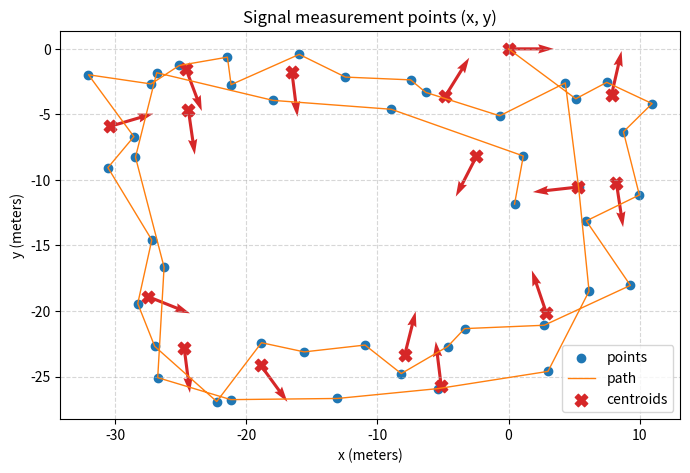

The script that saved this image:
import matplotlib.pyplot as plt
import numpy as np

x = [0.457531, 1.12709, -8.94418, -17.9665, -26.8437, -28.4618, -26.2801, -26.7656, -21.1859, -13.062, -5.35646, 3.00743, 6.14319, 5.3453, 4.32981, -0.669558, -6.31616, -7.47115, -12.4426, -15.969, -21.1692, -21.4482, -25.114, -27.2733, -32.0495, -28.5845, -30.5653, -27.2175, -28.2888, -26.9943, -22.2628, -18.8481, -15.5895, -10.9473, -8.18535, -4.64227, -3.35337, 2.72287, 9.2957, 5.93117, 9.98199, 8.76563, 10.9529, 7.49347, 5.1277, 0]
y = [-11.8486, -8.173, -4.60841, -3.93103, -1.82116, -8.26183, -16.6569, -25.0853, -26.7621, -26.6733, -25.9182, -24.6078, -18.4892, -10.5494, -2.59848, -5.10812, -3.32028, -2.36528, -2.1543, -0.421975, -2.73173, -0.632963, -1.26593, -2.67621, -1.97662, -6.69608, -9.06136, -14.5804, -19.4331, -22.6978, -26.9065, -22.4202, -23.1198, -22.5979, -24.7744, -22.7089, -21.3431, -21.0877, -18.045, -13.1257, -11.149, -6.32963, -4.17533, -2.55406, -3.80888, 0]
rssi = [-58, -68, -64, -79, -85, -74, -79, -72, -70, -75, -79, -73, -79, -87, -74, -59, -81, -78, -69, -86, -73, -70, -85, -73, -74, -67, -76, -77, -76, -73, -75, -88, -68, -69, -74, -64, -68, -77, -73, -64, -67, -78, -68, -62, -75, -76]
Clusterx = [-2.45319, -24.424, -24.7439, -5.137, 5.27277, -4.81896, -16.5269, -24.6118, -30.3998, -27.5002, -18.9001, -7.92496, 2.8884, 8.22626, 7.85801, 0]
Clustery = [-8.21001, -4.67134, -22.8348, -25.7331, -10.5457, -3.59789, -1.76934, -1.52503, -5.91136, -18.9038, -24.1488, -23.3604, -20.1586, -10.2014, -3.51276, 0]
AoAs = [-117.184, -81.8184, -82.712, 96.9912, -173.673, 58.0871, -82.8897, -69.3733, 16.351, -21.762, -53.9206, 75.84, 108.796, -81.4072, 77.1031, 0]
def main(save_path: str | None = "plot.png", show: bool = True):

	fig, ax = plt.subplots(figsize=(8, 6))
	ax.scatter(x, y, c='C0', label='points')
	ax.plot(x, y, c='C1', linestyle='-', linewidth=1, label='path')
	ax.set_xlabel('x (meters)')
	ax.set_ylabel('y (meters)')
	ax.set_title('Signal measurement points (x, y)')
	ax.grid(True, linestyle='--', alpha=0.5)
	ax.set_aspect('equal', adjustable='box')

	# plot cluster centroids if available
	if 'Clusterx' in globals() and 'Clustery' in globals():
		cx = np.array(Clusterx)
		yc = np.array(Clustery)
		ax.scatter(cx, yc, marker='X', c='C3', s=80, label='centroids')
		# draw AoA arrows if provided
		if 'AoAs' in globals():
			angles = np.array(AoAs)
			# compute a sensible arrow length based on data extent
			xrange = max(x) - min(x) if len(x) > 1 else 1.0
			yrange = max(y) - min(y) if len(y) > 1 else 1.0
			extent = max(xrange, yrange)
			arrow_len = extent * 0.08
			# convert angles (degrees) to dx/dy
			rads = np.deg2rad(angles)
			dxs = arrow_len * np.cos(rads)
			dys = arrow_len * np.sin(rads)
			ax.quiver(cx, yc, dxs, dys, angles='xy', scale_units='xy', scale=1, color='C3', width=0.005)

	ax.legend()

	if save_path:
		fig.savefig(save_path, dpi=200)
		print(f"Saved plot to {save_path}")

	if show:
		plt.show()


if __name__ == '__main__':
	import sys
	save = 'plot.png'
	show = True
	# CLI: --no-show to avoid interactive window, --out <file> to set output filename
	args = sys.argv[1:]
	if '--no-show' in args:
		show = False
	if '--out' in args:
		i = args.index('--out')
		if i + 1 < len(args):
			save = args[i + 1]
	main(save_path=save, show=show)
